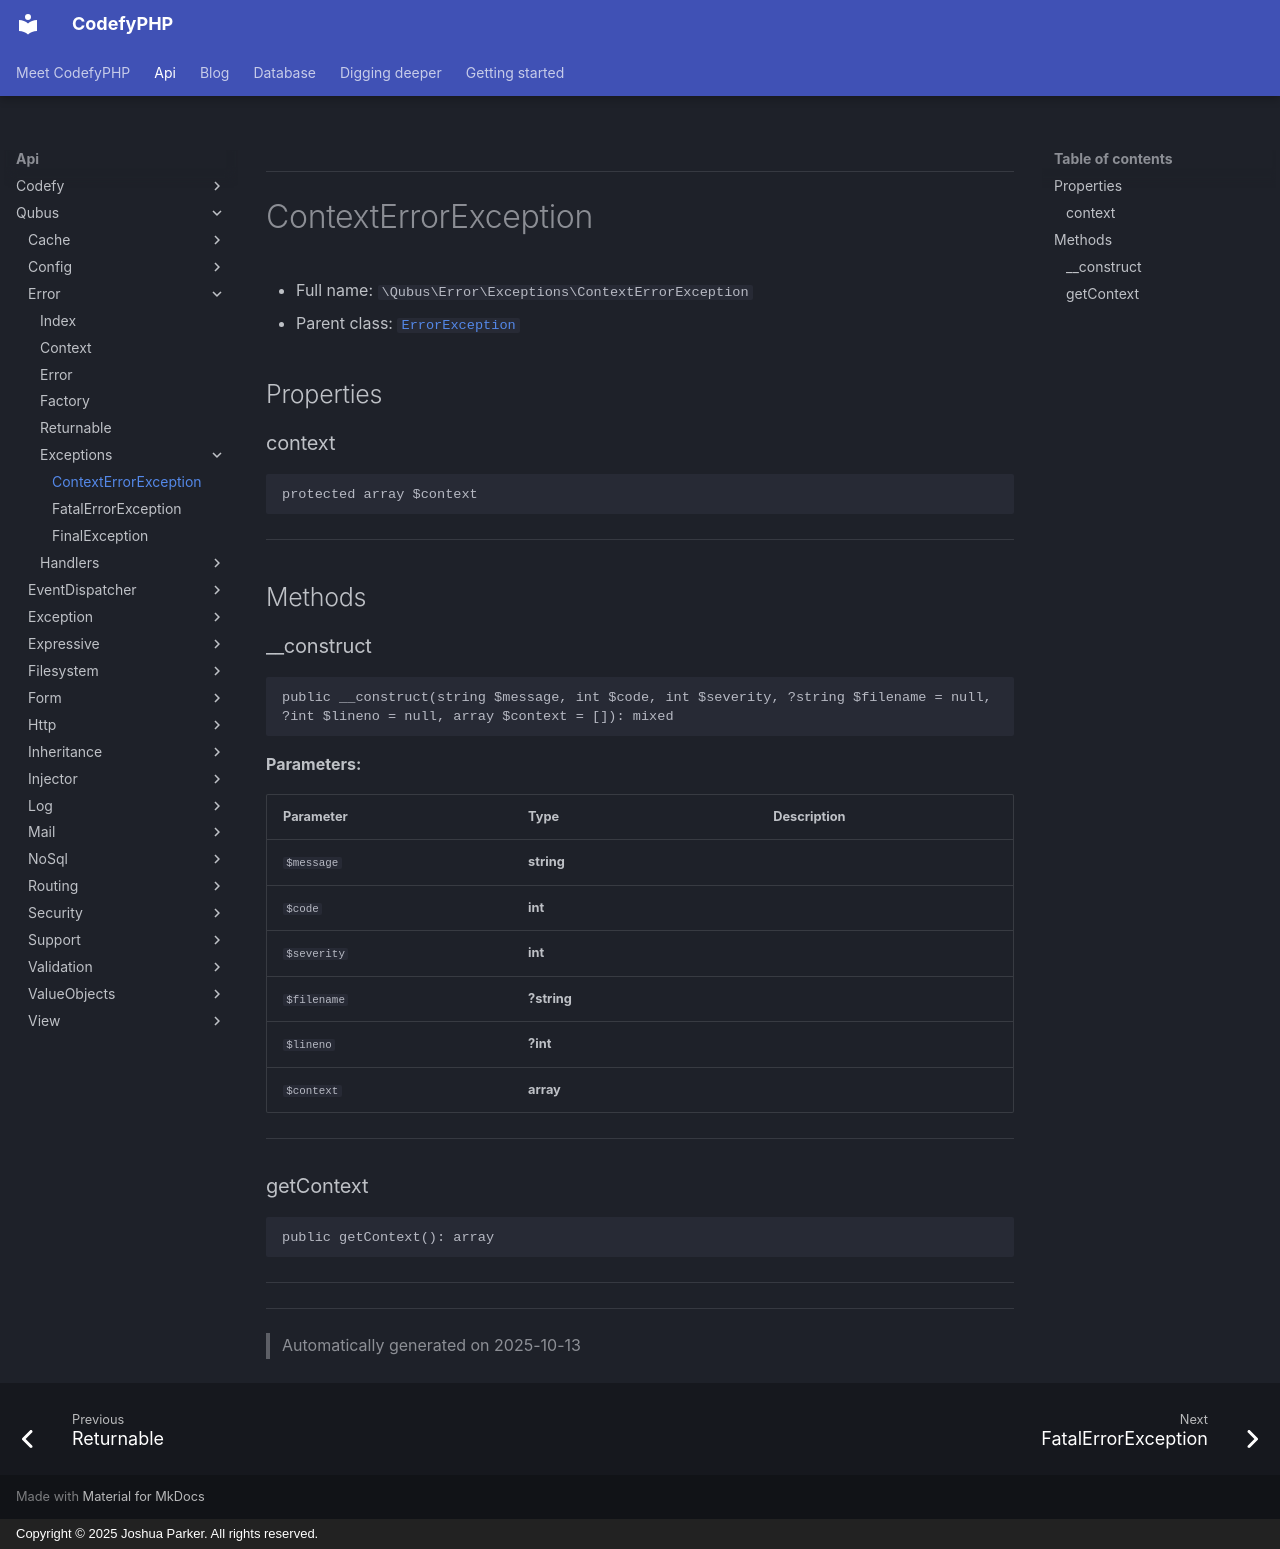

repository: codefyphp/docs · page: api/Qubus/Error/Exceptions/ContextErrorException/index.html · generator: mkdocs · copyright: Copyright © 2025 Joshua Parker. All rights reserved.

***

# ContextErrorException





* Full name: `\Qubus\Error\Exceptions\ContextErrorException`
* Parent class: [`ErrorException`](../../../ErrorException.md)



## Properties


### context



```php
protected array $context
```






***

## Methods


### __construct



```php
public __construct(string $message, int $code, int $severity, ?string $filename = null, ?int $lineno = null, array $context = []): mixed
```








**Parameters:**

| Parameter | Type | Description |
|-----------|------|-------------|
| `$message` | **string** |  |
| `$code` | **int** |  |
| `$severity` | **int** |  |
| `$filename` | **?string** |  |
| `$lineno` | **?int** |  |
| `$context` | **array** |  |





***

### getContext



```php
public getContext(): array
```












***


***
> Automatically generated on 2025-10-13
